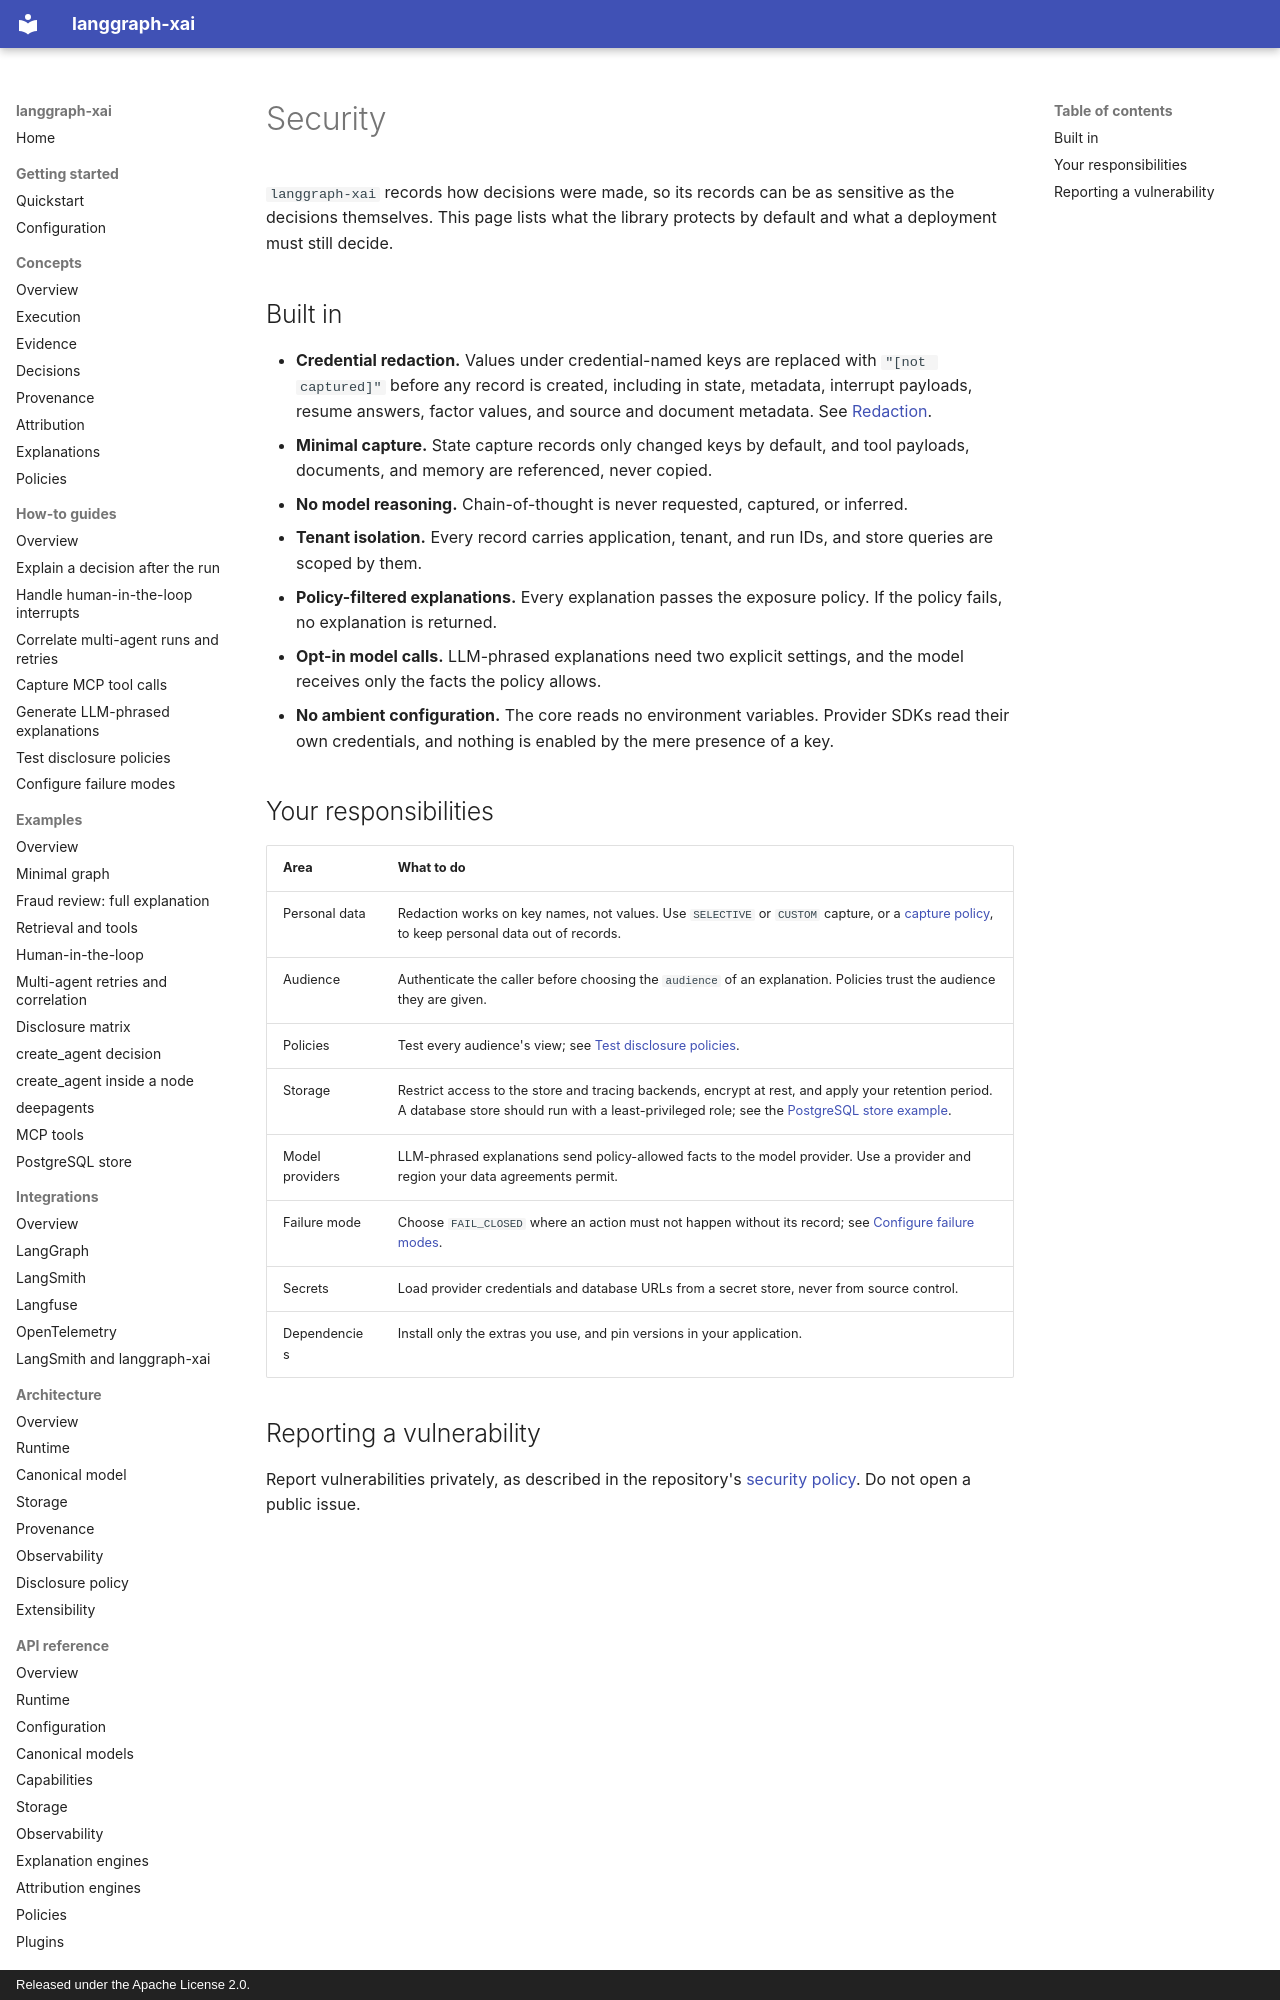

repository: smuniharish/langgraph-xai · page: operations/security/index.html · generator: mkdocs · copyright: Released under the Apache License 2.0.

# Security

`langgraph-xai` records how decisions were made, so its records can be as
sensitive as the decisions themselves. This page lists what the library
protects by default and what a deployment must still decide.

## Built in

- **Credential redaction.** Values under credential-named keys are replaced
  with `"[not captured]"` before any record is created, including in state,
  metadata, interrupt payloads, resume answers, factor values, and source and
  document metadata. See [Redaction](../concepts/policies.md#redaction).
- **Minimal capture.** State capture records only changed keys by default, and
  tool payloads, documents, and memory are referenced, never copied.
- **No model reasoning.** Chain-of-thought is never requested, captured, or
  inferred.
- **Tenant isolation.** Every record carries application, tenant, and run IDs,
  and store queries are scoped by them.
- **Policy-filtered explanations.** Every explanation passes the exposure
  policy. If the policy fails, no explanation is returned.
- **Opt-in model calls.** LLM-phrased explanations need two explicit settings,
  and the model receives only the facts the policy allows.
- **No ambient configuration.** The core reads no environment variables.
  Provider SDKs read their own credentials, and nothing is enabled by the mere
  presence of a key.
